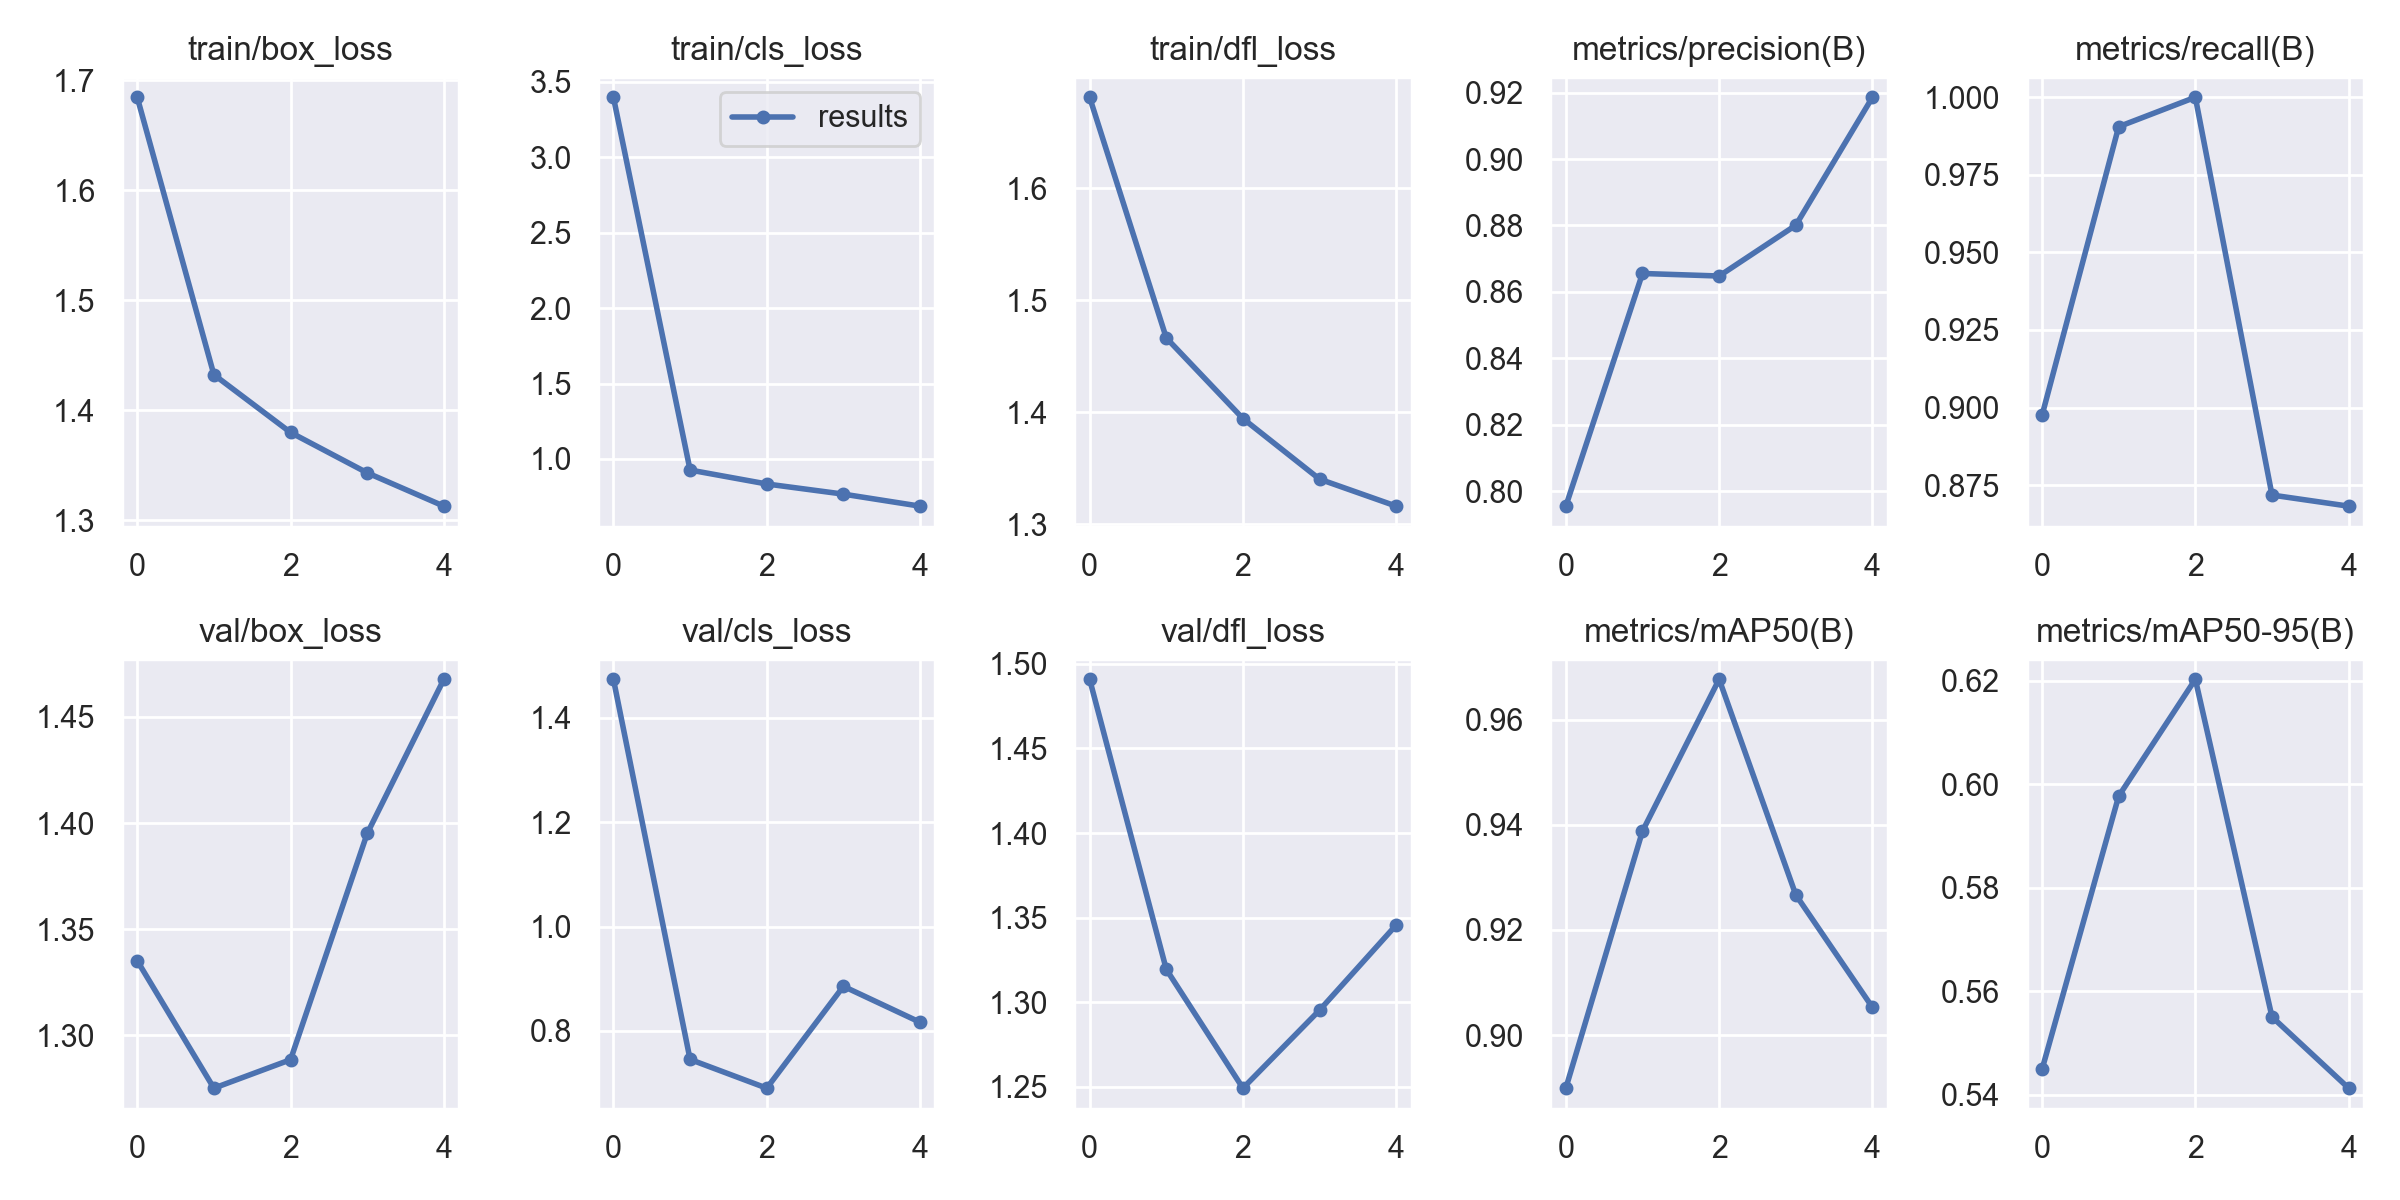

Data behind this chart, as committed beside it:
epoch, train/box_loss, train/cls_loss, train/dfl_loss, metrics/precision(B), metrics/recall(B), metrics/mAP50(B), metrics/mAP50-95(B), val/box_loss, val/cls_loss, val/dfl_loss, lr/pg0, lr/pg1, lr/pg2
0, 1.684, 3.397, 1.681, 0.7955, 0.8974, 0.8899, 0.5449, 1.335, 1.474, 1.491, 0.0856, 0.0016, 0.0016
1, 1.432, 0.9266, 1.466, 0.8656, 0.9905, 0.9388, 0.5977, 1.275, 0.7453, 1.319, 0.06965, 0.002647, 0.002647
2, 1.38, 0.8342, 1.394, 0.8648, 1, 0.9677, 0.6203, 1.289, 0.6902, 1.249, 0.05302, 0.00302, 0.00302
3, 1.343, 0.7669, 1.34, 0.8801, 0.8718, 0.9267, 0.5551, 1.395, 0.8855, 1.295, 0.03572, 0.00272, 0.00272
4, 1.313, 0.6871, 1.316, 0.9186, 0.8682, 0.9053, 0.5413, 1.468, 0.8165, 1.346, 0.01775, 0.001747, 0.001747
